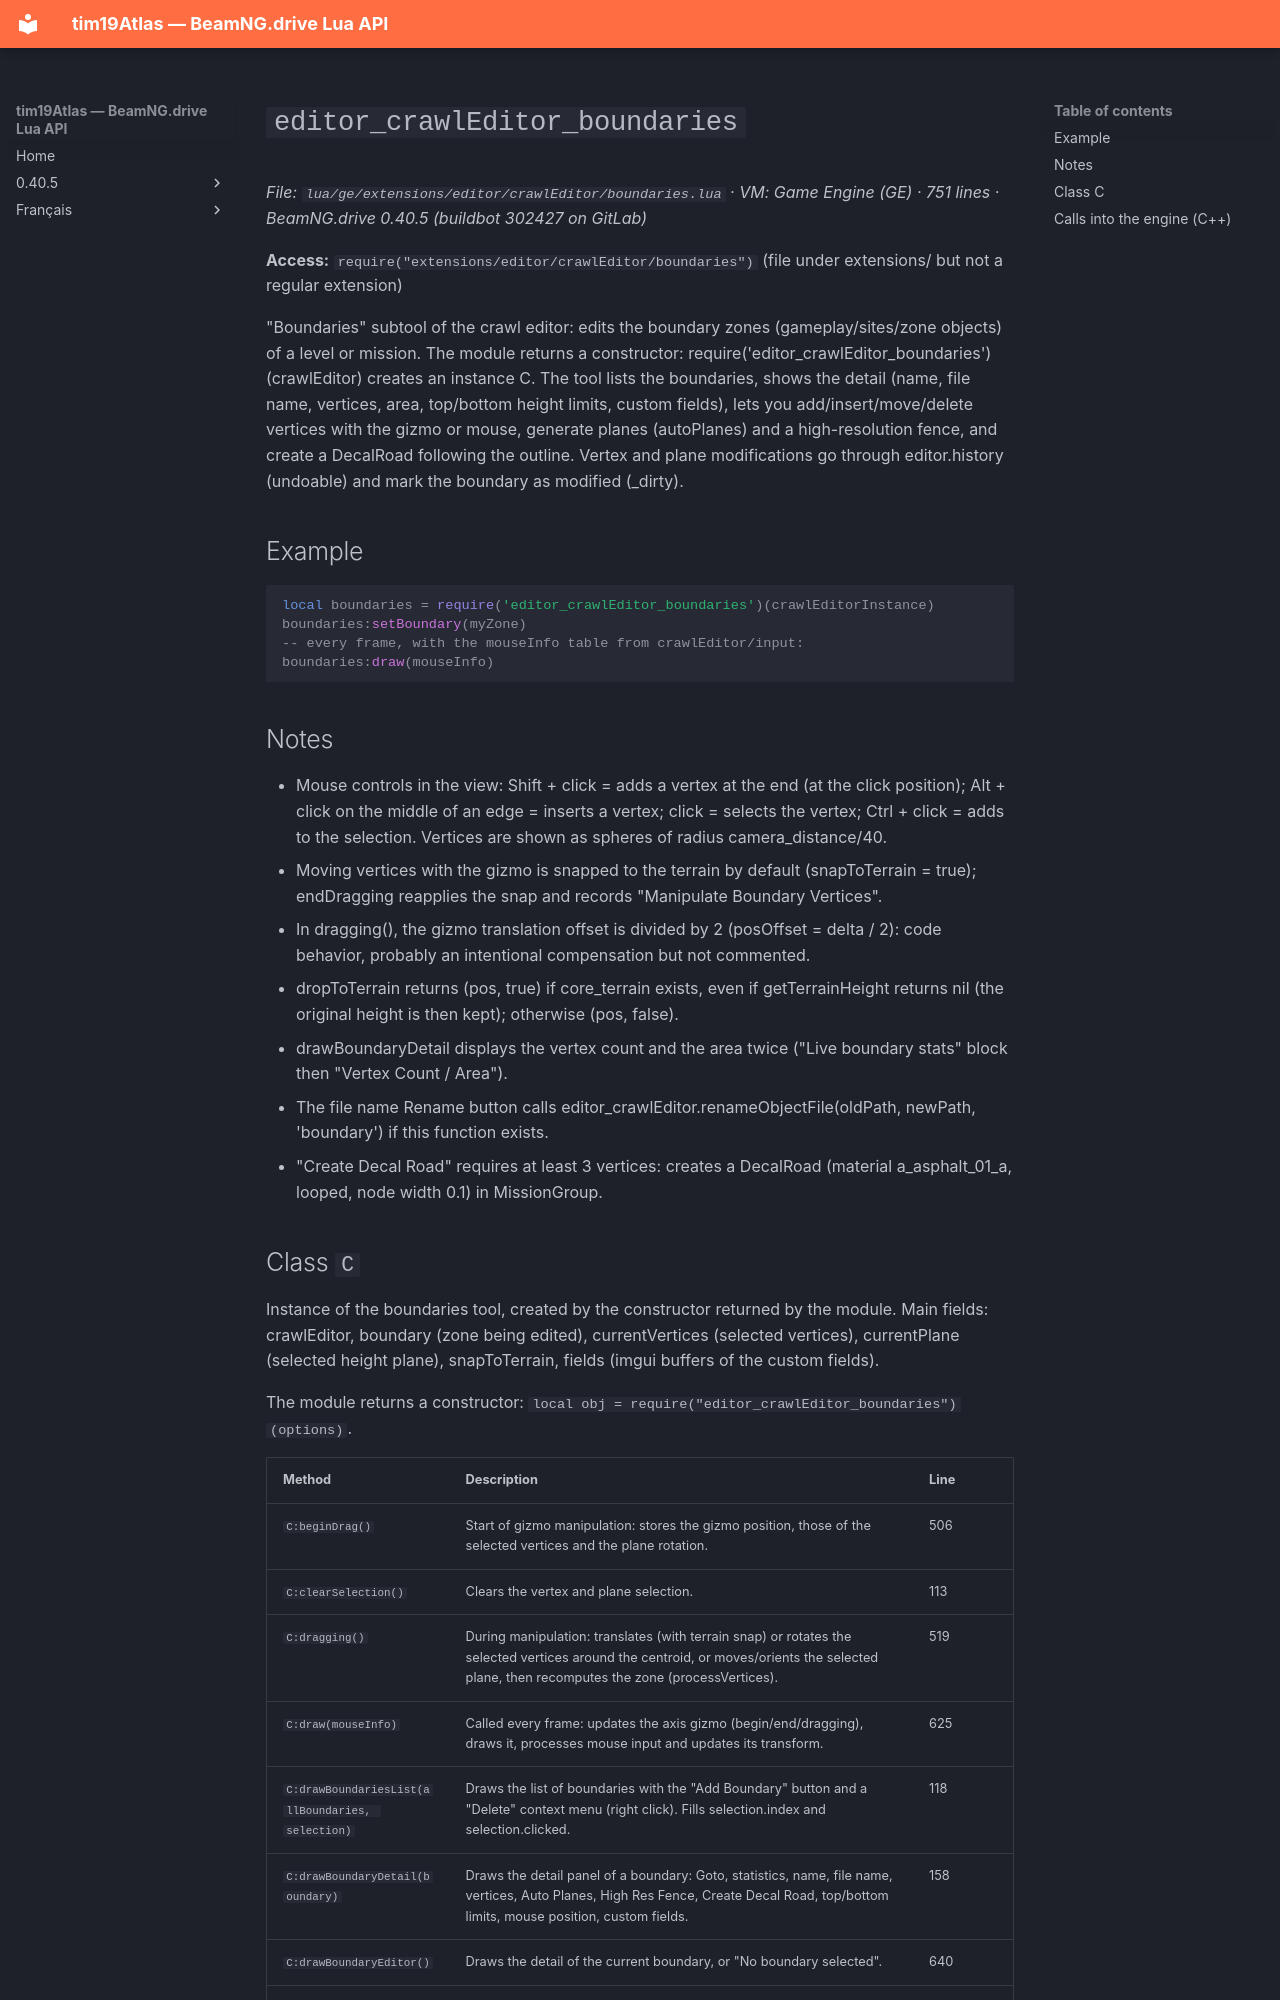

repository: Tim0219800/beamng-lua-atlas · page: 0.40.5/ge/extensions/editor/crawlEditor/boundaries.html · generator: mkdocs

# `editor_crawlEditor_boundaries`

*File: `lua/ge/extensions/editor/crawlEditor/boundaries.lua` · VM: Game Engine (GE) · 751 lines · BeamNG.drive 0.40.5 (buildbot 302427 on GitLab)*

**Access:** `require("extensions/editor/crawlEditor/boundaries")` (file under extensions/ but not a regular extension)

"Boundaries" subtool of the crawl editor: edits the boundary zones (gameplay/sites/zone objects) of a level or mission. The module returns a constructor: require('editor_crawlEditor_boundaries')(crawlEditor) creates an instance C. The tool lists the boundaries, shows the detail (name, file name, vertices, area, top/bottom height limits, custom fields), lets you add/insert/move/delete vertices with the gizmo or mouse, generate planes (autoPlanes) and a high-resolution fence, and create a DecalRoad following the outline. Vertex and plane modifications go through editor.history (undoable) and mark the boundary as modified (_dirty).

## Example

```lua
local boundaries = require('editor_crawlEditor_boundaries')(crawlEditorInstance)
boundaries:setBoundary(myZone)
-- every frame, with the mouseInfo table from crawlEditor/input:
boundaries:draw(mouseInfo)
```

## Notes

- Mouse controls in the view: Shift + click = adds a vertex at the end (at the click position); Alt + click on the middle of an edge = inserts a vertex; click = selects the vertex; Ctrl + click = adds to the selection. Vertices are shown as spheres of radius camera_distance/40.
- Moving vertices with the gizmo is snapped to the terrain by default (snapToTerrain = true); endDragging reapplies the snap and records "Manipulate Boundary Vertices".
- In dragging(), the gizmo translation offset is divided by 2 (posOffset = delta / 2): code behavior, probably an intentional compensation but not commented.
- dropToTerrain returns (pos, true) if core_terrain exists, even if getTerrainHeight returns nil (the original height is then kept); otherwise (pos, false).
- drawBoundaryDetail displays the vertex count and the area twice ("Live boundary stats" block then "Vertex Count / Area").
- The file name Rename button calls editor_crawlEditor.renameObjectFile(oldPath, newPath, 'boundary') if this function exists.
- "Create Decal Road" requires at least 3 vertices: creates a DecalRoad (material a_asphalt_01_a, looped, node width 0.1) in MissionGroup.
